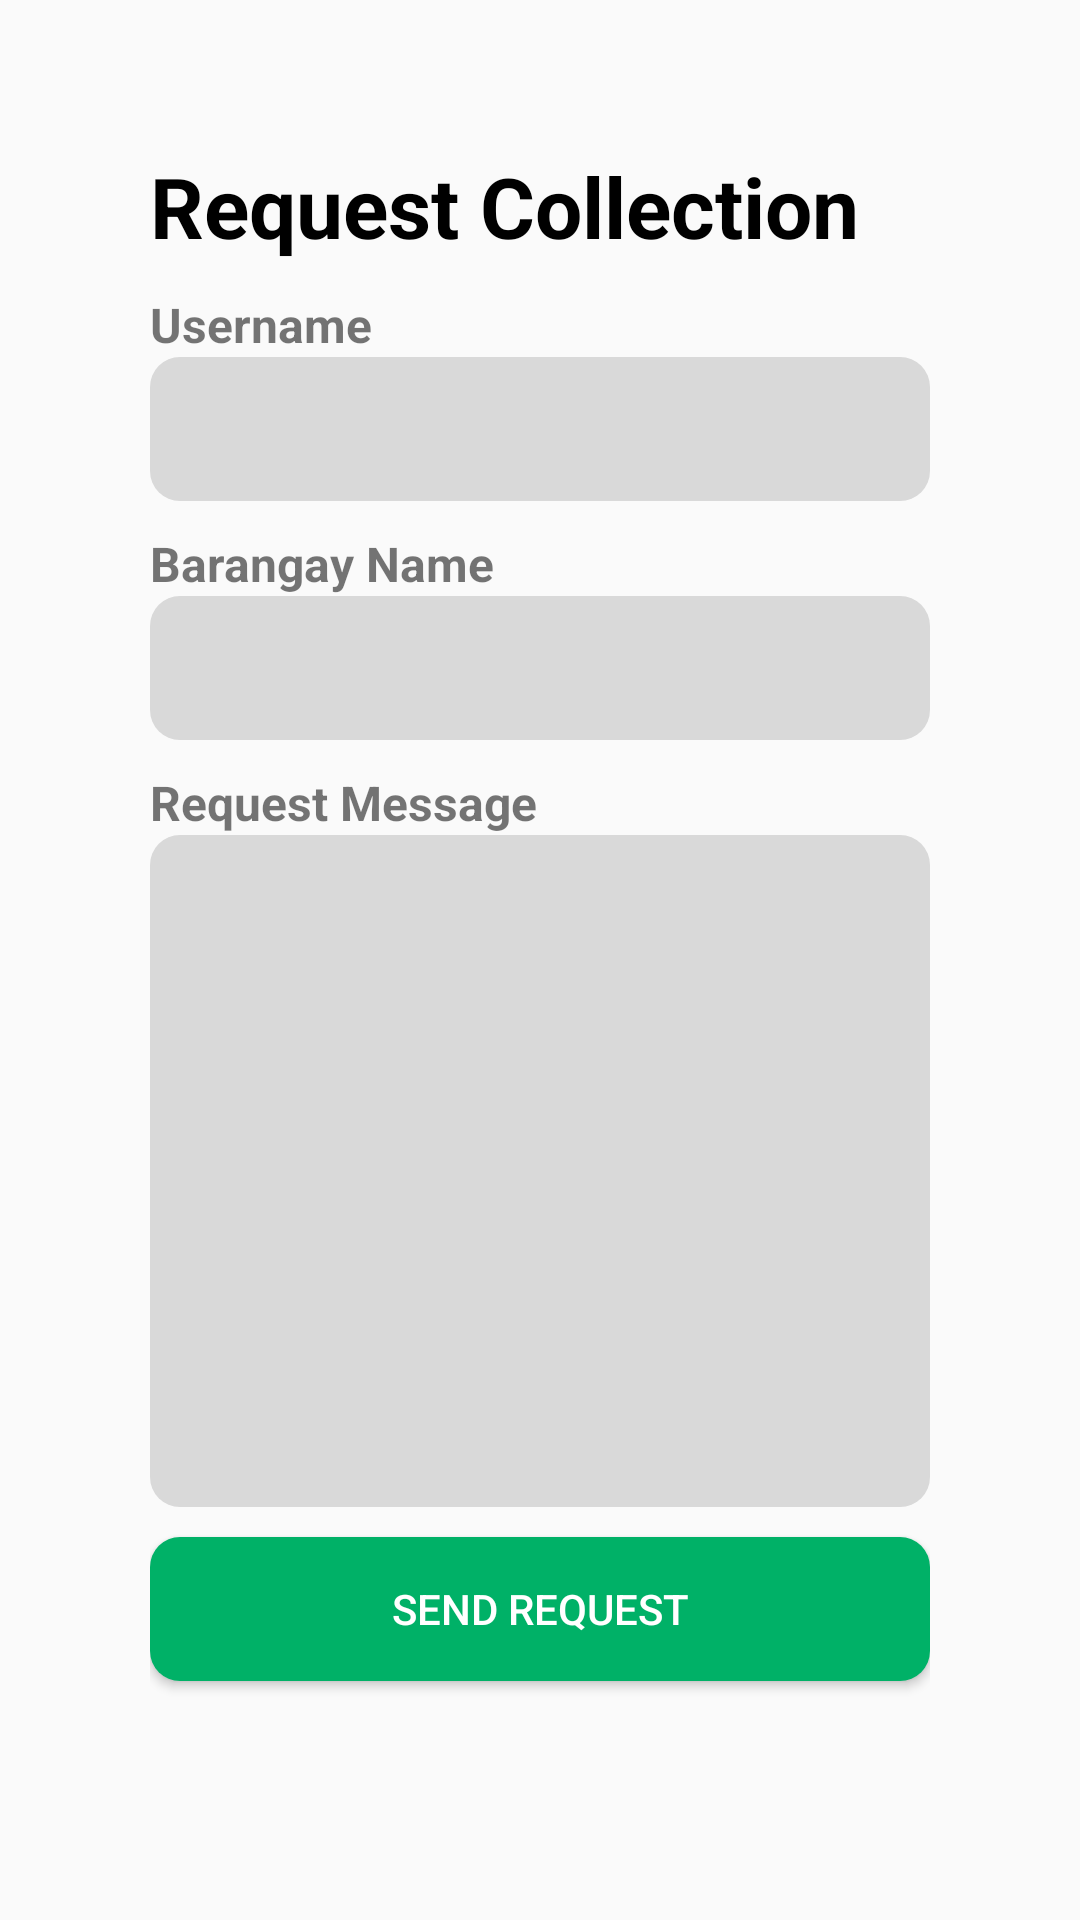

Here is an Android app screen rendered from its layout file. Give the layout XML and the strings, colors and styles it references.
<!-- AndroidManifest.xml: application theme Theme.AppCompat.Light.NoActionBar -->
<!-- res/layout/user_fragment_user_request_collection.xml -->
<?xml version="1.0" encoding="utf-8"?>
<FrameLayout xmlns:android="http://schemas.android.com/apk/res/android"
    xmlns:tools="http://schemas.android.com/tools"
    android:layout_width="match_parent"
    android:layout_height="match_parent"
    tools:context=".requestCollection.userRequestCollectionFragment"
    android:padding="50dp">

    <LinearLayout
        android:layout_width="match_parent"
        android:layout_height="match_parent"
        android:layout_gravity="center"
        android:orientation="vertical">

        <TextView
            android:layout_width="match_parent"
            android:layout_height="wrap_content"
            android:text="@string/request_collection"
            android:textColor="@color/black"
            android:textSize="28sp"
            android:textStyle="bold"
            android:layout_marginBottom="10dp"/>

        <TextView
            android:id="@+id/label_username"
            android:layout_width="wrap_content"
            android:layout_height="wrap_content"
            android:text="@string/username"
            android:textSize="16sp"
            android:textStyle="bold" />

        <EditText
            android:id="@+id/user_username"
            android:background="@drawable/input_text"
            android:hint="@string/blank"
            android:layout_width="match_parent"
            android:layout_height="48dp"
            android:padding="10dp"
            android:layout_marginBottom="10dp"/>

        <TextView
            android:id="@+id/label_long"
            android:layout_width="wrap_content"
            android:layout_height="wrap_content"
            android:text="@string/barangay_name"
            android:textSize="16sp"
            android:textStyle="bold" />

        <EditText
            android:id="@+id/user_barname"
            android:background="@drawable/input_text"
            android:hint="@string/blank"
            android:layout_width="match_parent"
            android:layout_height="48dp"
            android:padding="10dp"
            android:layout_marginBottom="10dp"/>

        <TextView
            android:id="@+id/label_message"
            android:layout_width="wrap_content"
            android:layout_height="wrap_content"
            android:text="@string/request_message"
            android:textSize="16sp"
            android:textStyle="bold" />

        <EditText
            android:id="@+id/user_request_message"
            android:background="@drawable/input_text"
            android:hint="@string/blank"
            android:layout_width="match_parent"
            android:layout_height="224dp"
            android:padding="10dp"
            android:gravity="top"
            android:inputType="textMultiLine"
            android:layout_marginBottom="10dp"/>

        <Button
            android:id="@+id/user_checklocationButton"
            android:layout_width="match_parent"
            android:layout_height="wrap_content"
            android:layout_gravity="center"
            android:background="@drawable/button"
            android:text="@string/send_request"
            android:textColor="@color/white"/>
    </LinearLayout>

</FrameLayout>
<!-- resources referenced by this layout -->
<resources>
  <color name="black">#FF000000</color>
  <color name="white">#FFFFFFFF</color>
  <!-- drawable button (drawable) -->
  <?xml version="1.0" encoding="utf-8"?>
  <shape android:shape="rectangle" xmlns:android="http://schemas.android.com/apk/res/android">
      <solid android:color="@color/login_button"/>
      <corners android:radius="10dp"/>
  </shape>
  <!-- drawable input_text (drawable) -->
  <?xml version="1.0" encoding="utf-8"?>
  <shape android:shape="rectangle" xmlns:android="http://schemas.android.com/apk/res/android">
      <solid android:color="@color/input_text_gray"/>
      <corners android:radius="10dp"/>
  </shape>
  <string name="barangay_name">Barangay Name</string>
  <string name="blank">ㅤ</string>
  <string name="request_collection">Request Collection</string>
  <string name="request_message">Request Message</string>
  <string name="send_request">Send Request</string>
  <string name="username">Username</string>
  <color name="login_button">#00b167</color>
  <color name="input_text_gray">#d9d9d9</color>
</resources>
